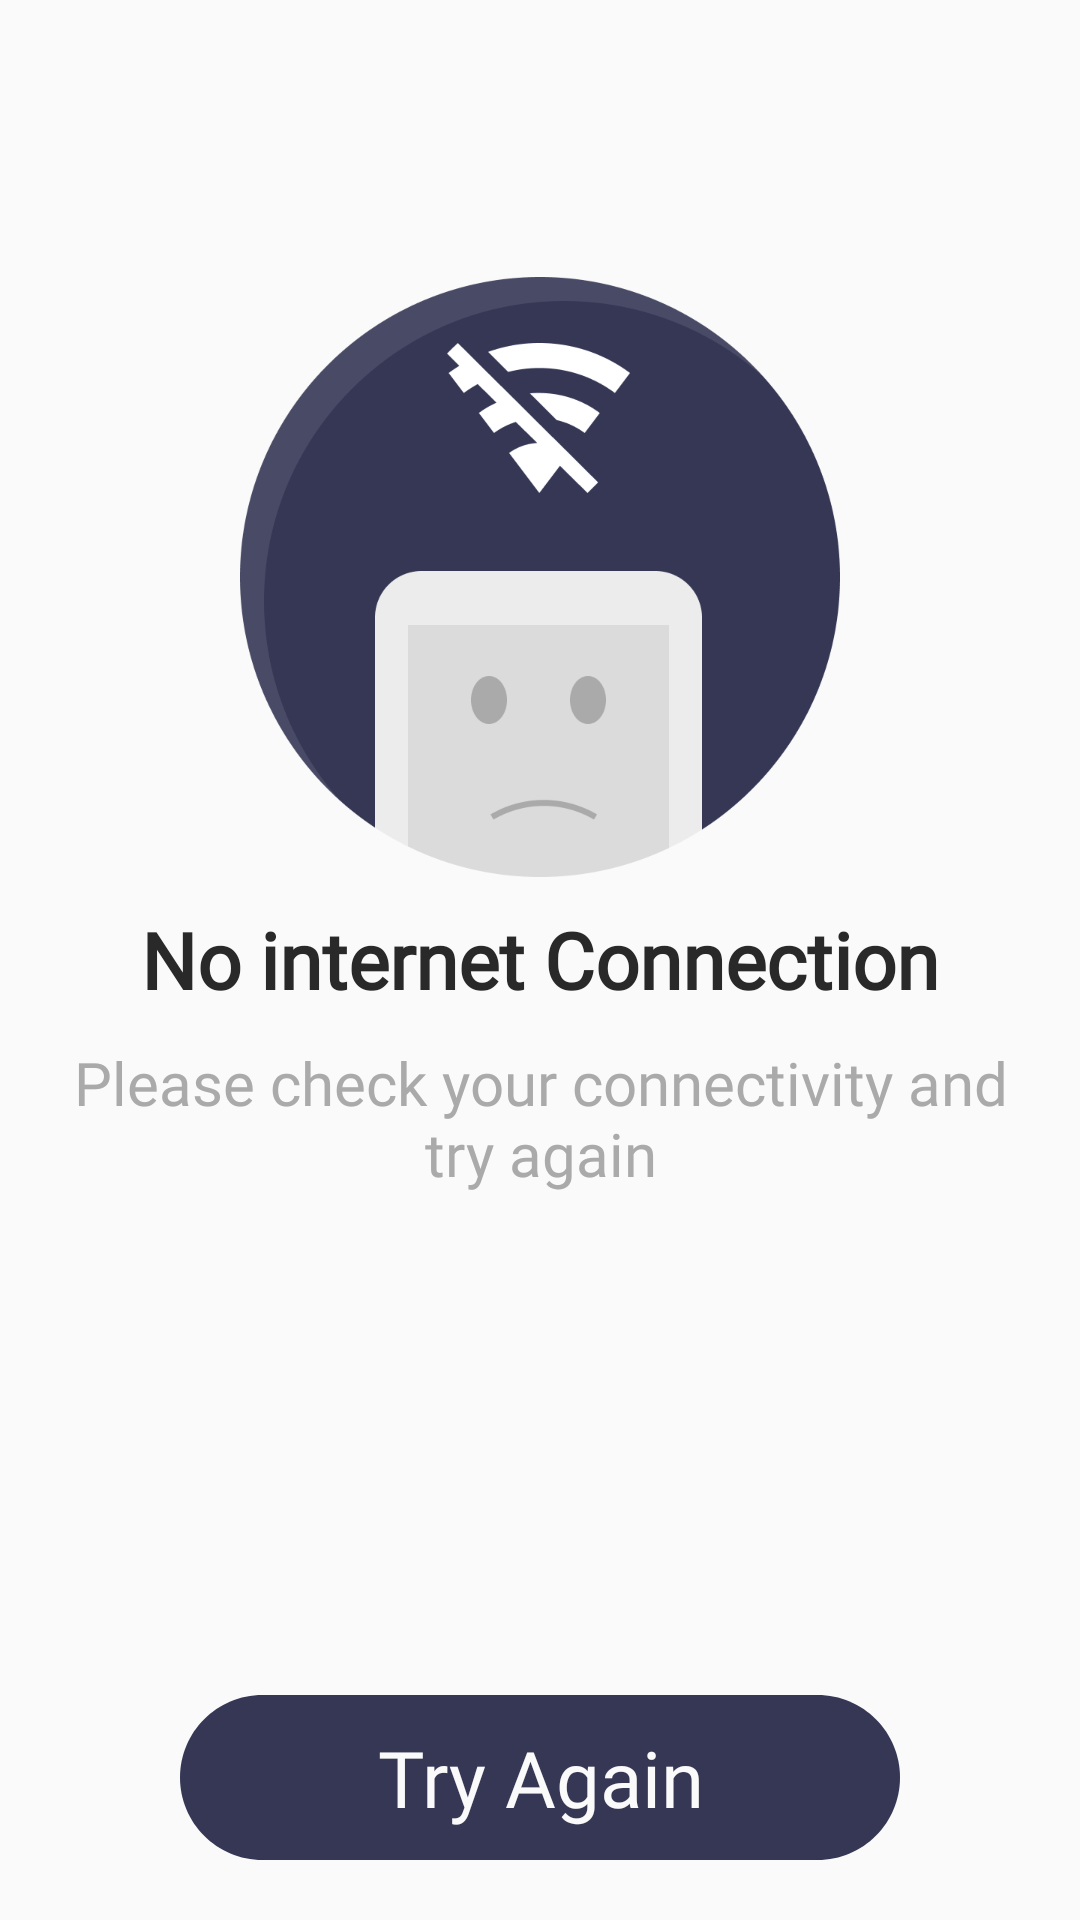

Android layout source for this screen:
<!-- AndroidManifest.xml: application theme AppTheme -->
<!-- res/layout/activity_no_internet.xml -->
<?xml version="1.0" encoding="utf-8"?>
<RelativeLayout xmlns:android="http://schemas.android.com/apk/res/android"
    xmlns:app="http://schemas.android.com/apk/res-auto"
    xmlns:tools="http://schemas.android.com/tools"
    android:layout_width="match_parent"
    android:layout_height="match_parent"
    tools:context=".NoInternet">

    <ImageView
        android:id="@+id/imageView4"
        android:layout_width="200dp"
        android:layout_height="200dp"
        android:layout_above="@+id/textView23"
        android:layout_centerHorizontal="true"
        app:srcCompat="@drawable/nointernet" />

    <TextView
        android:id="@+id/textView23"

        android:layout_width="wrap_content"
        android:layout_height="wrap_content"
        android:layout_centerInParent="true"
        android:layout_centerHorizontal="true"
        android:layout_marginTop="10dp"

        android:fontFamily="@font/poppins_medium"
        android:text="No internet Connection"
        android:textColor="#292929"
        android:textSize="26dp"
        android:textStyle="bold" />

    <TextView
        android:layout_width="wrap_content"
        android:layout_height="wrap_content"
        android:layout_below="@+id/textView23"
        android:layout_centerHorizontal="true"
        android:layout_marginLeft="16dp"
        android:layout_marginTop="10dp"
        android:layout_marginRight="16dp"
        android:fontFamily="@font/poppins_medium"
        android:text="Please check your connectivity and try again"
        android:textAlignment="center"
        android:textColor="#AAAAAA"
        android:textSize="20dp" />

    <Button
        android:id="@+id/rectangle_7"
        android:layout_width="240dp"
        android:layout_height="55dp"
        android:layout_alignParentBottom="true"
        android:layout_centerHorizontal="true"
        android:layout_marginBottom="20dp"
        android:background="@drawable/rectangle_77"
        android:fontFamily="@font/poppins_medium"
        android:onClick="onClick"
        android:text="Try Again"
        android:textAllCaps="false"
        android:textColor="@color/white"
        android:textSize="26dp" />
</RelativeLayout>
<!-- resources referenced by this layout -->
<resources>
  <color name="white">#FBFAFA</color>
  <!-- drawable nointernet: png bitmap (drawable, 28565 bytes) -->
  <!-- drawable rectangle_77 (drawable) -->
  <vector
      xmlns:android="http://schemas.android.com/apk/res/android"
      xmlns:aapt="http://schemas.android.com/aapt"
      android:width="240dp"
      android:height="55dp"
      android:viewportWidth="240"
      android:viewportHeight="55"
      >
      <group>
          <clip-path
              android:pathData="M27.5 0H212.5C227.688 0 240 12.3122 240 27.5C240 42.6878 227.688 55 212.5 55H27.5C12.3122 55 0 42.6878 0 27.5C0 12.3122 12.3122 0 27.5 0Z"
              />
          <path
              android:pathData="M0 0V55H240V0"
              android:fillColor="#353755"
              />
      </group>
  </vector>
  <style name="AppTheme" parent="Theme.AppCompat.Light.NoActionBar">
          
          <item name="colorPrimary">@color/colorPrimary</item>
          <item name="colorPrimaryDark">@color/colorPrimaryDark</item>
          <item name="colorAccent">@color/colorAccent</item>
      </style>
  <color name="colorPrimary">#353755</color>
  <color name="colorPrimaryDark">#353755</color>
  <color name="colorAccent">#353755</color>
</resources>
